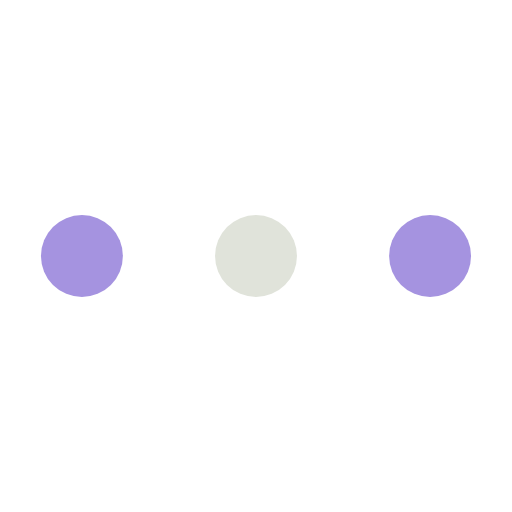
t = 0.00 s
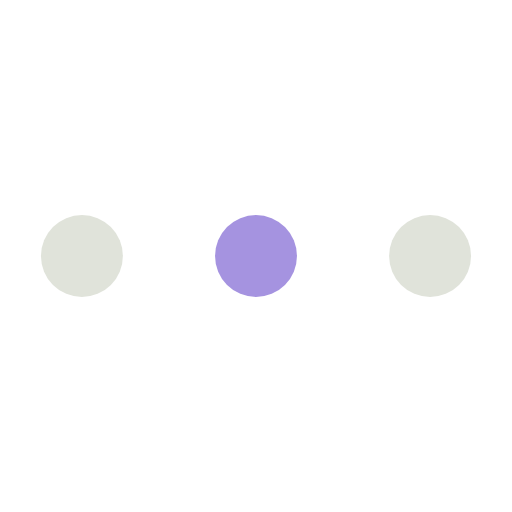
t = 0.75 s
t = 1.63 s: frame unchanged from t = 0.00 s, image omitted
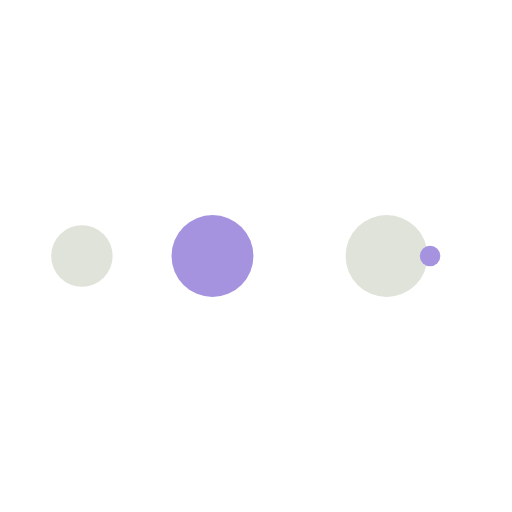
t = 2.38 s
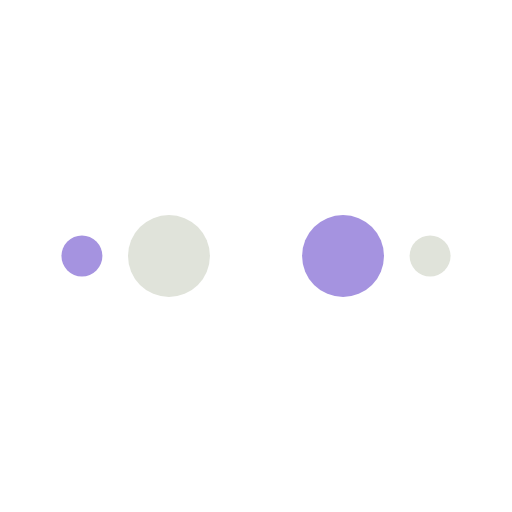
t = 3.25 s
t = 4.00 s: frame unchanged from t = 0.00 s, image omitted

The animated SVG that drew these frames (rendered in a browser with its animation timeline set to each time). Animation: 50 SMIL elements (animate=50); one cycle of 4.00 s.

<?xml version="1.0" encoding="utf-8"?><svg width='98px' height='98px' xmlns="http://www.w3.org/2000/svg" viewBox="0 0 100 100" preserveAspectRatio="xMidYMid" class="uil-ellipsis"><circle cx="16" cy="50" r="8" fill="#E0E3DA" transform="rotate(0 50 50)"><animate id="anir11" attributeName="r" from="0" to="8" begin="0s;anir14.end" dur="0.5s" fill="freeze"></animate><animate id="anir12" attributeName="r" from="8" to="8" begin="anir11.end" dur="2.5s" fill="freeze"></animate><animate id="anir13" attributeName="r" from="8" to="0" begin="anir12.end" dur="0.5s" fill="freeze"></animate><animate id="anir14" attributeName="r" from="0" to="0" begin="anir13.end" dur="0.5s" fill="freeze"></animate><animate id="anix11" attributeName="cx" from="16" to="16" begin="0s;anix18.end" dur="0.5s" fill="freeze"></animate><animate id="anix12" attributeName="cx" from="16" to="16" begin="anix11.end" dur="0.5s" fill="freeze"></animate><animate id="anix13" attributeName="cx" from="16" to="50" begin="anix12.end" dur="0.5s" fill="freeze"></animate><animate id="anix14" attributeName="cx" from="50" to="50" begin="anix13.end" dur="0.5s" fill="freeze"></animate><animate id="anix8" attributeName="cx" from="50" to="84" begin="anix14.end" dur="0.5s" fill="freeze"></animate><animate id="anix16" attributeName="cx" from="84" to="84" begin="anix8.end" dur="0.5s" fill="freeze"></animate><animate id="anix17" attributeName="cx" from="84" to="84" begin="anix16.end" dur="0.5s" fill="freeze"></animate><animate id="anix18" attributeName="cx" from="84" to="16" begin="anix17.end" dur="0.5s" fill="freeze"></animate></circle><circle cx="50" cy="50" r="8" fill="#A593E0" transform="rotate(0 50 50)"><animate id="anir21" attributeName="r" from="8" to="8" begin="0s;anir25.end" dur="2s" fill="freeze"></animate><animate id="anir22" attributeName="r" from="8" to="0" begin="anir21.end" dur="0.5s" fill="freeze"></animate><animate id="anir23" attributeName="r" from="0" to="0" begin="anir22.end" dur="0.5s" fill="freeze"></animate><animate id="anir24" attributeName="r" from="0" to="8" begin="anir23.end" dur="0.5s" fill="freeze"></animate><animate id="anir25" attributeName="r" from="8" to="8" begin="anir24.end" dur="0.5s" fill="freeze"></animate><animate id="anix21" attributeName="cx" from="16" to="50" begin="0s;anix28.end" dur="0.5s" fill="freeze"></animate><animate id="anix22" attributeName="cx" from="50" to="50" begin="anix21.end" dur="0.5s" fill="freeze"></animate><animate id="anix23" attributeName="cx" from="50" to="84" begin="anix22.end" dur="0.5s" fill="freeze"></animate><animate id="anix24" attributeName="cx" from="84" to="84" begin="anix23.end" dur="0.5s" fill="freeze"></animate><animate id="anix25" attributeName="cx" from="84" to="84" begin="anix24.end" dur="0.5s" fill="freeze"></animate><animate id="anix26" attributeName="cx" from="84" to="16" begin="anix25.end" dur="0.5s" fill="freeze"></animate><animate id="anix27" attributeName="cx" from="16" to="16" begin="anix26.end" dur="0.5s" fill="freeze"></animate><animate id="anix28" attributeName="cx" from="16" to="16" begin="anix27.end" dur="0.5s" fill="freeze"></animate></circle><circle cx="84" cy="50" r="8" fill="#E0E3DA" transform="rotate(0 50 50)"><animate id="anir31" attributeName="r" from="8" to="8" begin="0s;anir35.end" dur="1s" fill="freeze"></animate><animate id="anir32" attributeName="r" from="8" to="0" begin="anir31.end" dur="0.5s" fill="freeze"></animate><animate id="anir33" attributeName="r" from="0" to="0" begin="anir32.end" dur="0.5s" fill="freeze"></animate><animate id="anir34" attributeName="r" from="0" to="8" begin="anir33.end" dur="0.5s" fill="freeze"></animate><animate id="anir35" attributeName="r" from="8" to="8" begin="anir34.end" dur="1.5s" fill="freeze"></animate><animate id="anix31" attributeName="cx" from="50" to="84" begin="0s;anix38.end" dur="0.5s" fill="freeze"></animate><animate id="anix32" attributeName="cx" from="84" to="84" begin="anix31.end" dur="0.5s" fill="freeze"></animate><animate id="anix33" attributeName="cx" from="84" to="84" begin="anix32.end" dur="0.5s" fill="freeze"></animate><animate id="anix34" attributeName="cx" from="84" to="16" begin="anix33.end" dur="0.5s" fill="freeze"></animate><animate id="anix35" attributeName="cx" from="16" to="16" begin="anix34.end" dur="0.5s" fill="freeze"></animate><animate id="anix36" attributeName="cx" from="16" to="16" begin="anix35.end" dur="0.5s" fill="freeze"></animate><animate id="anix37" attributeName="cx" from="16" to="50" begin="anix36.end" dur="0.5s" fill="freeze"></animate><animate id="anix38" attributeName="cx" from="50" to="50" begin="anix37.end" dur="0.5s" fill="freeze"></animate></circle><circle cx="84" cy="50" r="8" fill="#A593E0" transform="rotate(0 50 50)"><animate id="anir41" attributeName="r" from="8" to="0" begin="0s;anir44.end" dur="0.5s" fill="freeze"></animate><animate id="anir42" attributeName="r" from="0" to="0" begin="anir41.end" dur="0.5s" fill="freeze"></animate><animate id="anir43" attributeName="r" from="0" to="8" begin="anir42.end" dur="0.5s" fill="freeze"></animate><animate id="anir44" attributeName="r" from="8" to="8" begin="anir43.end" dur="2.5s" fill="freeze"></animate><animate id="anix41" attributeName="cx" from="84" to="84" begin="0s;anix48.end" dur="0.5s" fill="freeze"></animate><animate id="anix42" attributeName="cx" from="84" to="16" begin="anix41.end" dur="0.5s" fill="freeze"></animate><animate id="anix43" attributeName="cx" from="16" to="16" begin="anix42.end" dur="0.5s" fill="freeze"></animate><animate id="anix44" attributeName="cx" from="16" to="16" begin="anix43.end" dur="0.5s" fill="freeze"></animate><animate id="anix45" attributeName="cx" from="16" to="50" begin="anix44.end" dur="0.5s" fill="freeze"></animate><animate id="anix46" attributeName="cx" from="50" to="50" begin="anix45.end" dur="0.5s" fill="freeze"></animate><animate id="anix47" attributeName="cx" from="50" to="84" begin="anix46.end" dur="0.5s" fill="freeze"></animate><animate id="anix48" attributeName="cx" from="84" to="84" begin="anix47.end" dur="0.5s" fill="freeze"></animate></circle></svg>
